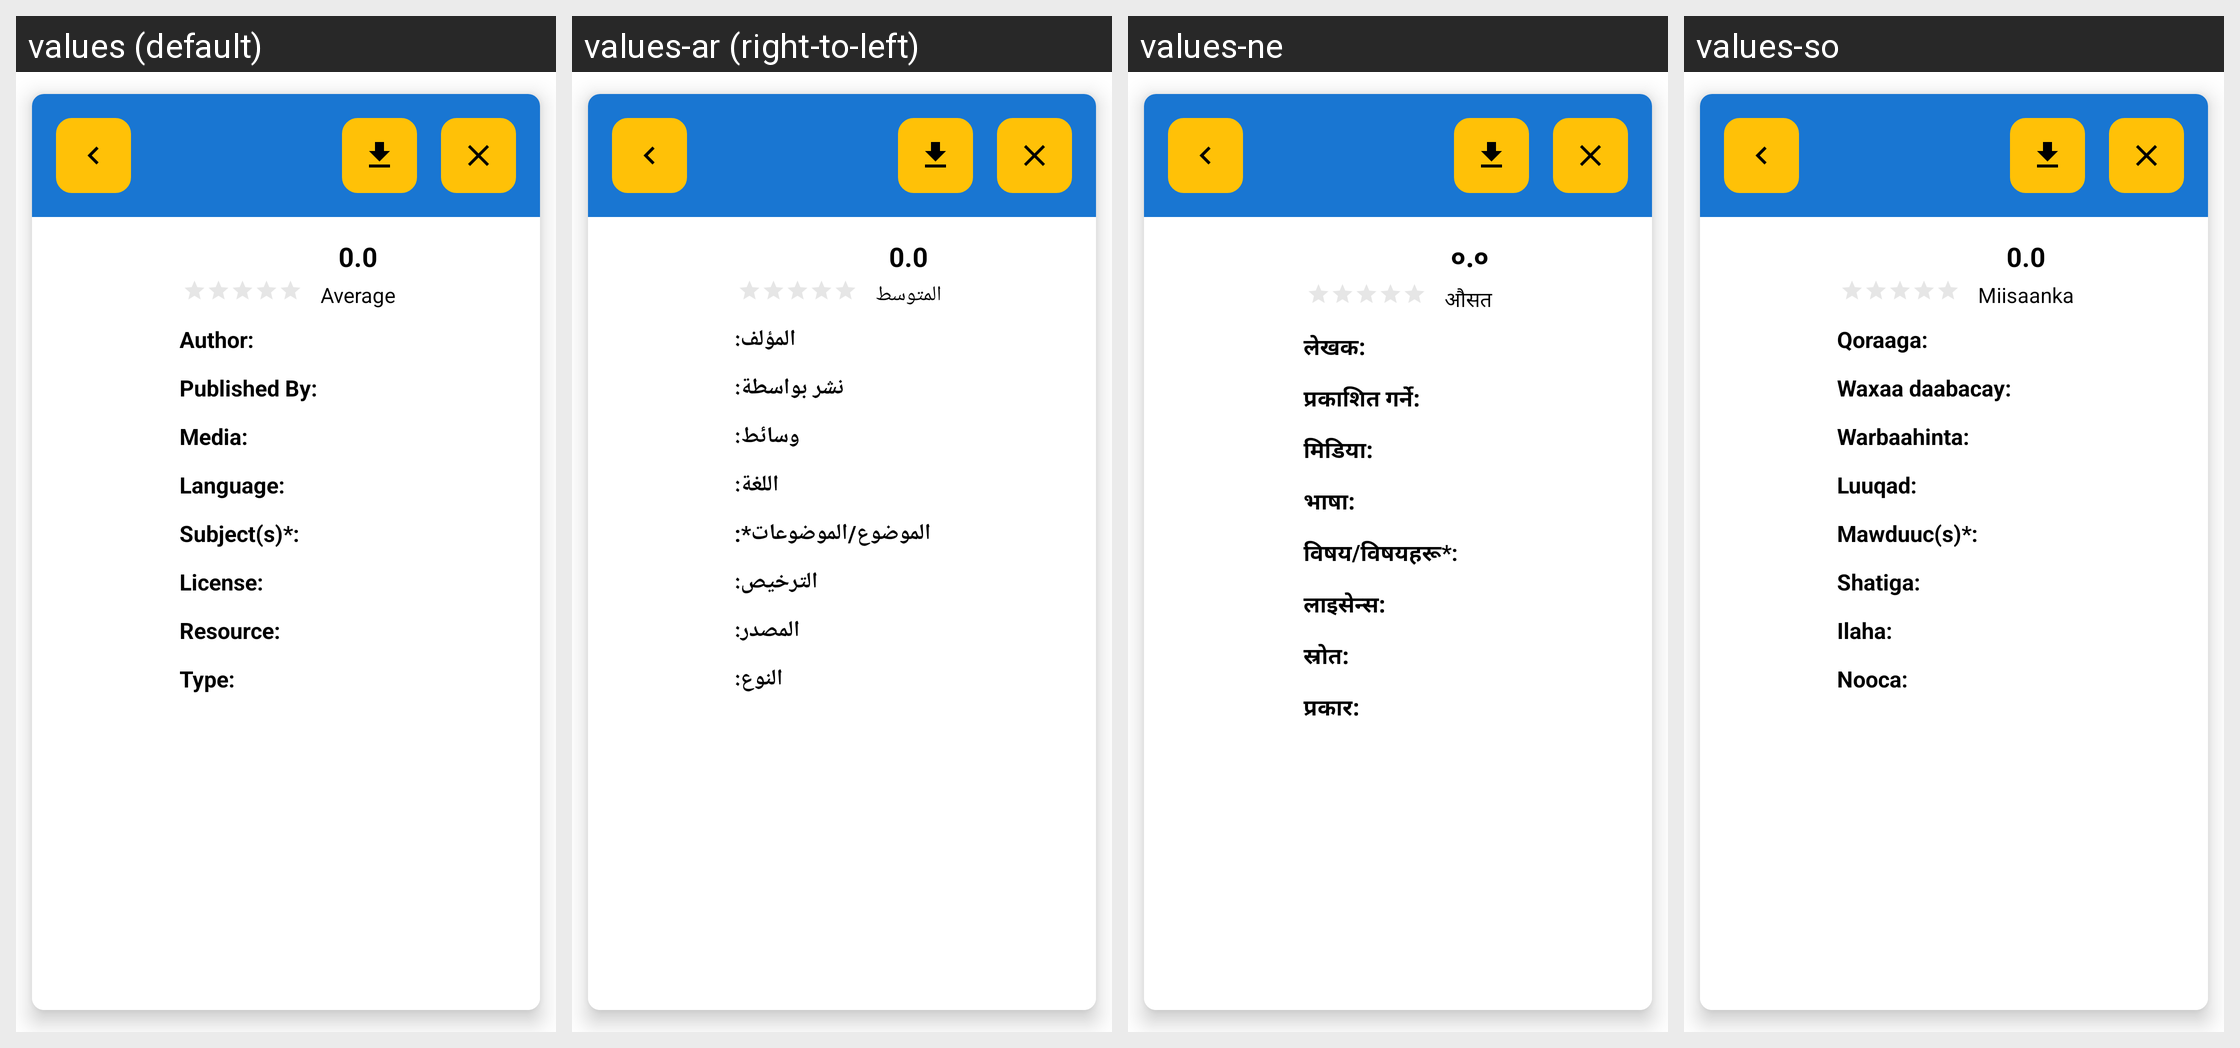

Strings drawn on this Android screen and how each of the app's shown locales translates them:
Android screen res/layout/fragment_library_detail.xml rendered under 4 locales, left to right: values (default), values-ar (right-to-left), values-ne, values-so. Device: Nexus 5 (rendered at 1080×1920; each locale shown at half size, 540×960, under a caption strip naming it); theme MyMaterialTheme.
Other locales in the repository, not shown: values-es, values-fr.
Strings drawn on this screen, with the default value and each locale's value (text and hints the layout hard-codes, and strings that could not be matched under every locale, appear in the picture but are not listed):

zero_point_zero
  values: 0.0
  values-ar: 0.0
  values-ne: ०.०
  values-so: 0.0

average
  values: Average
  values-ar: المتوسط
  values-ne: औसत
  values-so: Miisaanka

author
  values: Author:
  values-ar: المؤلف:
  values-ne: लेखक:
  values-so: Qoraaga:

published_by
  values: Published By:
  values-ar: نشر بواسطة:
  values-ne: प्रकाशित गर्ने:
  values-so: Waxaa daabacay:

media
  values: Media:
  values-ar: وسائط:
  values-ne: मिडिया:
  values-so: Warbaahinta:

language_with_colon
  values: Language:
  values-ar: اللغة:
  values-ne: भाषा:
  values-so: Luuqad:

subject
  values: Subject(s)*:
  values-ar: الموضوع/الموضوعات*:
  values-ne: विषय/विषयहरू*:
  values-so: Mawduuc(s)*:

license
  values: License:
  values-ar: الترخيص:
  values-ne: लाइसेन्स:
  values-so: Shatiga:

resource_colon
  values: Resource:
  values-ar: المصدر:
  values-ne: स्रोत:
  values-so: Ilaha:

type
  values: Type:
  values-ar: النوع:
  values-ne: प्रकार:
  values-so: Nooca:
